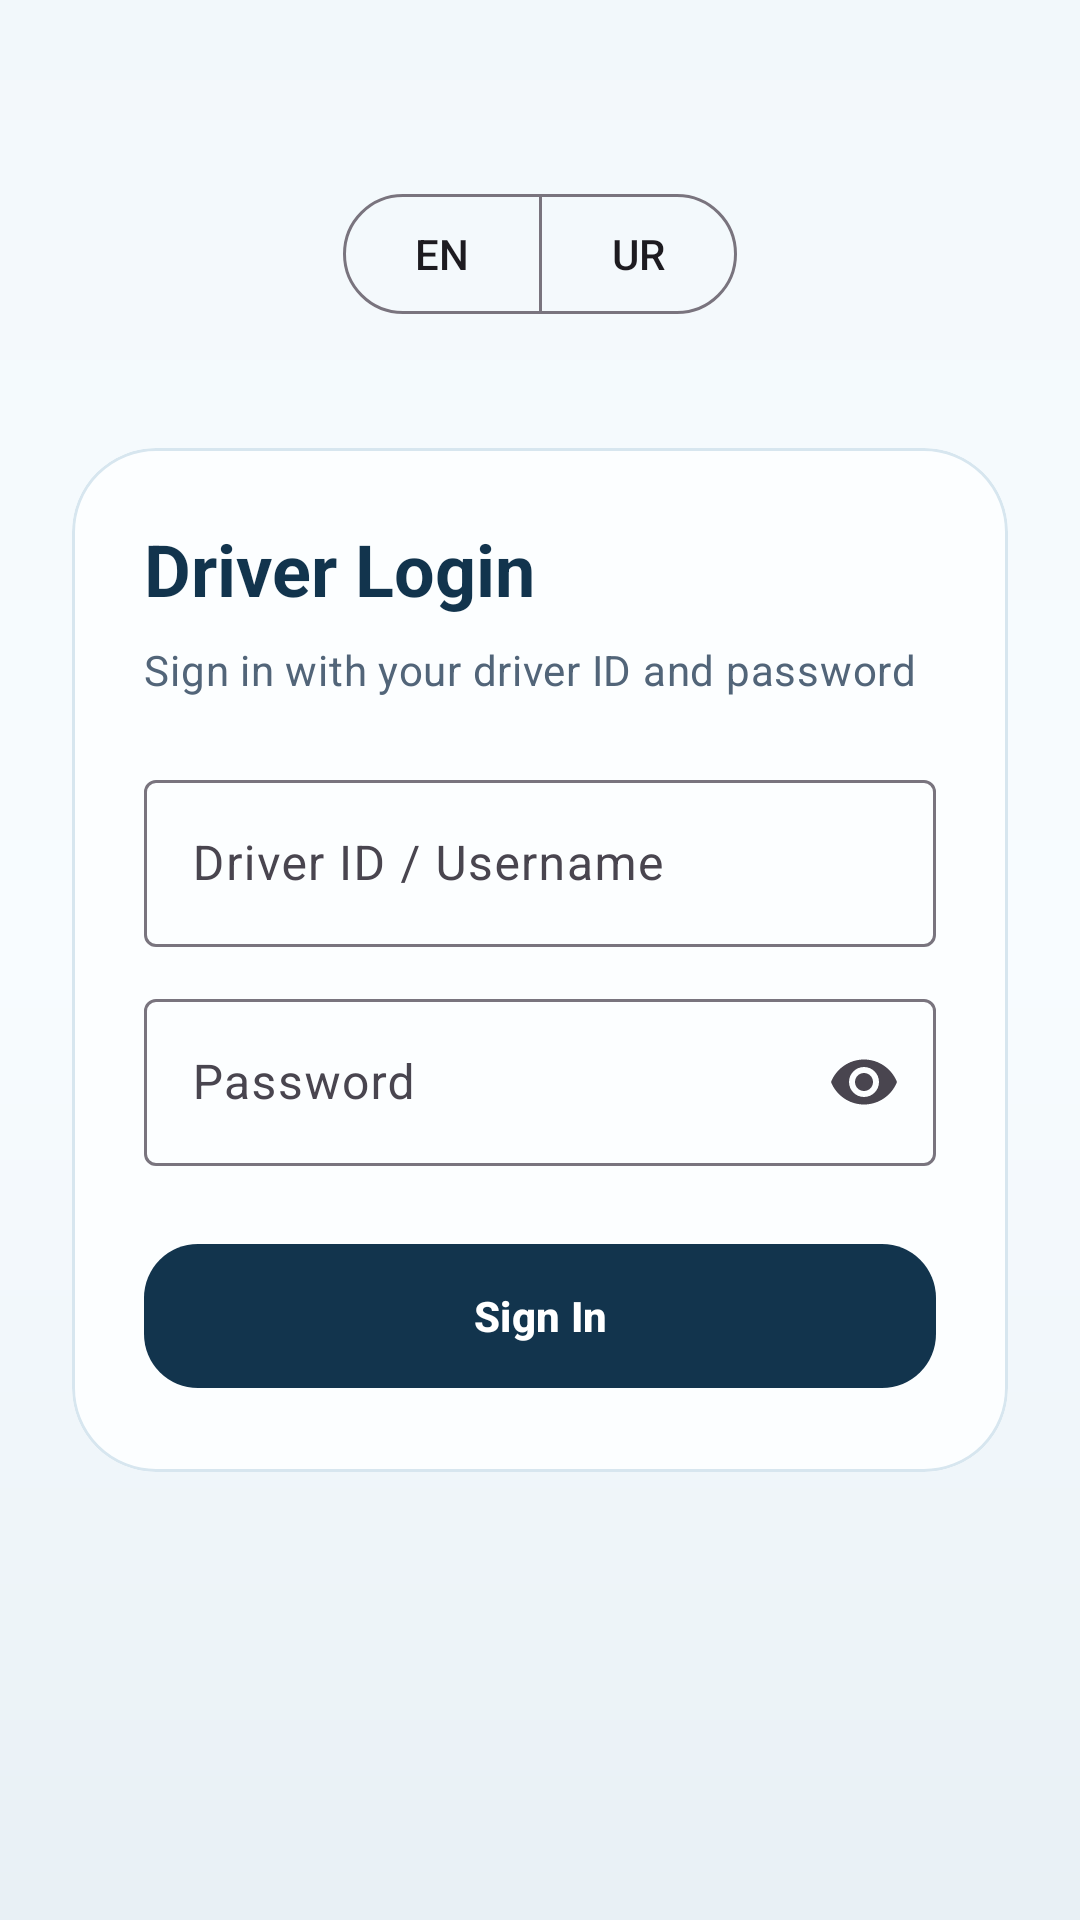

Layout XML and referenced resources for this Android screen:
<!-- AndroidManifest.xml: activity theme Theme.IshaqCargo -->
<!-- res/layout/activity_login.xml -->
<?xml version="1.0" encoding="utf-8"?>
<androidx.constraintlayout.widget.ConstraintLayout xmlns:android="http://schemas.android.com/apk/res/android"
    xmlns:app="http://schemas.android.com/apk/res-auto"
    android:layout_width="match_parent"
    android:layout_height="match_parent"
    android:background="@drawable/bg_login_surface">

    <com.google.android.material.button.MaterialButtonToggleGroup
        android:id="@+id/languageToggle"
        android:layout_width="wrap_content"
        android:layout_height="wrap_content"
        android:layout_marginTop="20dp"
        android:checkedButton="@id/buttonEnglish"
        app:layout_constraintBottom_toTopOf="@+id/materialCardView3"
        app:layout_constraintEnd_toEndOf="@+id/materialCardView3"
        app:layout_constraintStart_toStartOf="@+id/materialCardView3"
        app:layout_constraintTop_toTopOf="parent"
        app:selectionRequired="true"
        app:singleSelection="true">

        <com.google.android.material.button.MaterialButton
            android:id="@+id/buttonEnglish"
            style="@style/Widget.Material3.Button.OutlinedButton"
            android:layout_width="wrap_content"
            android:layout_height="wrap_content"
            android:minWidth="0dp"
            android:text="@string/language_english_short"
            android:textAllCaps="false" />

        <com.google.android.material.button.MaterialButton
            android:id="@+id/buttonUrdu"
            style="@style/Widget.Material3.Button.OutlinedButton"
            android:layout_width="wrap_content"
            android:layout_height="wrap_content"
            android:minWidth="0dp"
            android:text="@string/language_urdu_short"
            android:textAllCaps="false" />
    </com.google.android.material.button.MaterialButtonToggleGroup>

    <com.google.android.material.card.MaterialCardView
        android:id="@+id/materialCardView3"
        android:layout_width="0dp"
        android:layout_height="wrap_content"
        android:layout_marginStart="24dp"
        android:layout_marginEnd="24dp"
        app:cardBackgroundColor="@color/login_card"
        app:cardCornerRadius="28dp"
        app:cardElevation="0dp"
        app:layout_constraintBottom_toBottomOf="parent"
        app:layout_constraintEnd_toEndOf="parent"
        app:layout_constraintStart_toStartOf="parent"
        app:layout_constraintTop_toTopOf="parent"
        app:strokeColor="@color/login_card_stroke"
        app:strokeWidth="1dp">

        <LinearLayout
            android:layout_width="match_parent"
            android:layout_height="wrap_content"
            android:orientation="vertical"
            android:padding="24dp">

            <TextView
                android:layout_width="wrap_content"
                android:layout_height="wrap_content"
                android:text="@string/login_title"
                android:textAppearance="@style/TextAppearance.Material3.HeadlineSmall"
                android:textColor="@color/login_title_color"
                android:textStyle="bold" />

            <TextView
                android:layout_width="match_parent"
                android:layout_height="wrap_content"
                android:layout_marginTop="8dp"
                android:text="@string/login_subtitle"
                android:textAppearance="@style/TextAppearance.Material3.BodyMedium"
                android:textColor="@color/login_subtitle_color" />

            <com.google.android.material.textfield.TextInputLayout
                style="@style/Widget.Material3.TextInputLayout.OutlinedBox"
                android:layout_width="match_parent"
                android:layout_height="wrap_content"
                android:layout_marginTop="22dp"
                android:hint="@string/login_username_hint">

                <com.google.android.material.textfield.TextInputEditText
                    android:id="@+id/usernameInput"
                    android:layout_width="match_parent"
                    android:layout_height="wrap_content"
                    android:inputType="text"
                    android:singleLine="true" />
            </com.google.android.material.textfield.TextInputLayout>

            <com.google.android.material.textfield.TextInputLayout
                style="@style/Widget.Material3.TextInputLayout.OutlinedBox"
                android:layout_width="match_parent"
                android:layout_height="wrap_content"
                android:layout_marginTop="12dp"
                android:hint="@string/login_password_hint"
                app:endIconMode="password_toggle">

                <com.google.android.material.textfield.TextInputEditText
                    android:id="@+id/passwordInput"
                    android:layout_width="match_parent"
                    android:layout_height="wrap_content"
                    android:inputType="textPassword"
                    android:singleLine="true" />
            </com.google.android.material.textfield.TextInputLayout>

            <com.google.android.material.button.MaterialButton
                android:id="@+id/loginButton"
                android:layout_width="match_parent"
                android:layout_height="56dp"
                android:layout_marginTop="22dp"
                android:text="@string/login_button"
                android:textAllCaps="false"
                android:textStyle="bold"
                app:backgroundTint="@color/login_button_bg"
                app:cornerRadius="18dp" />
        </LinearLayout>
    </com.google.android.material.card.MaterialCardView>

    <LinearLayout
        android:id="@+id/loadingOverlay"
        android:layout_width="match_parent"
        android:layout_height="match_parent"
        android:background="#BFFFFFFF"
        android:gravity="center"
        android:orientation="vertical"
        android:visibility="gone">

        <com.google.android.material.progressindicator.CircularProgressIndicator
            android:layout_width="44dp"
            android:layout_height="44dp" />

        <TextView
            android:layout_width="wrap_content"
            android:layout_height="wrap_content"
            android:layout_marginTop="10dp"
            android:text="@string/login_loading"
            android:textAppearance="@style/TextAppearance.Material3.BodyMedium"
            android:textStyle="bold" />
    </LinearLayout>
</androidx.constraintlayout.widget.ConstraintLayout>
<!-- resources referenced by this layout -->
<resources>
  <color name="login_button_bg">#12344D</color>
  <color name="login_card">#FCFEFF</color>
  <color name="login_card_stroke">#D7E6EF</color>
  <color name="login_subtitle_color">#526579</color>
  <color name="login_title_color">#12344D</color>
  <!-- drawable bg_login_surface (drawable) -->
  <?xml version="1.0" encoding="utf-8"?>
  <shape xmlns:android="http://schemas.android.com/apk/res/android">
      <gradient
          android:angle="270"
          android:centerColor="#F8FCFF"
          android:endColor="#E8F0F5"
          android:startColor="#F2F8FB" />
  </shape>
  <string name="language_english_short">EN</string>
  <string name="language_urdu_short">UR</string>
  <string name="login_button">Sign In</string>
  <string name="login_loading">Signing in...</string>
  <string name="login_password_hint">Password</string>
  <string name="login_subtitle">Sign in with your driver ID and password</string>
  <string name="login_title">Driver Login</string>
  <string name="login_username_hint">Driver ID / Username</string>
  <style name="Theme.IshaqCargo" parent="Base.Theme.IshaqCargo" />
  <style name="Base.Theme.IshaqCargo" parent="Theme.Material3.Light.NoActionBar">
          <item name="android:windowBackground">@color/dashboard_background</item>
          <item name="colorSurface">@color/white</item>
          <item name="colorPrimary">@color/button_primary</item>
          <item name="colorSecondary">@color/history_title</item>
          <item name="colorTertiary">@color/header_card</item>
          <item name="android:statusBarColor">@android:color/transparent</item>
          <item name="android:navigationBarColor">@color/dashboard_background</item>
          <item name="android:windowLightStatusBar">true</item>
      </style>
  <color name="dashboard_background">#EFF5F8</color>
  <color name="white">#FFFFFFFF</color>
  <color name="button_primary">#155EEF</color>
  <color name="history_title">#B54708</color>
  <color name="header_card">#12344D</color>
</resources>
